Photos from the image-classification dataset "dataset" in the GitHub repository nicolawatt/ENG5337. Its 6 classes are: horizontal, junction, left, no line, right, vertical.

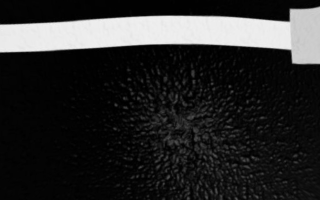
Label: horizontal

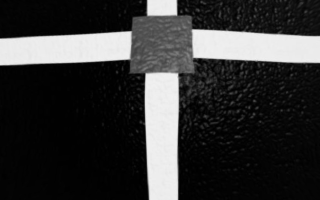
Label: junction

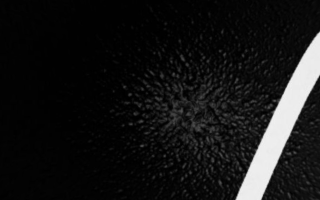
Label: right

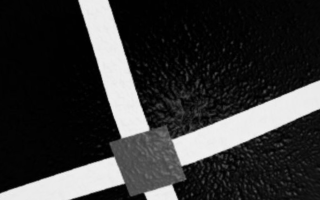
Label: junction

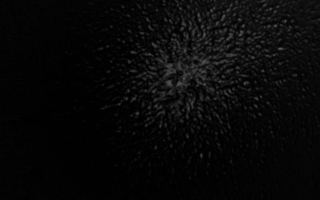
Label: no line

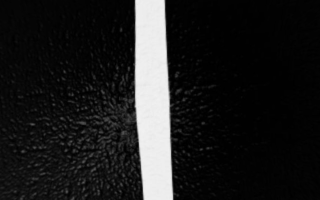
Label: vertical
